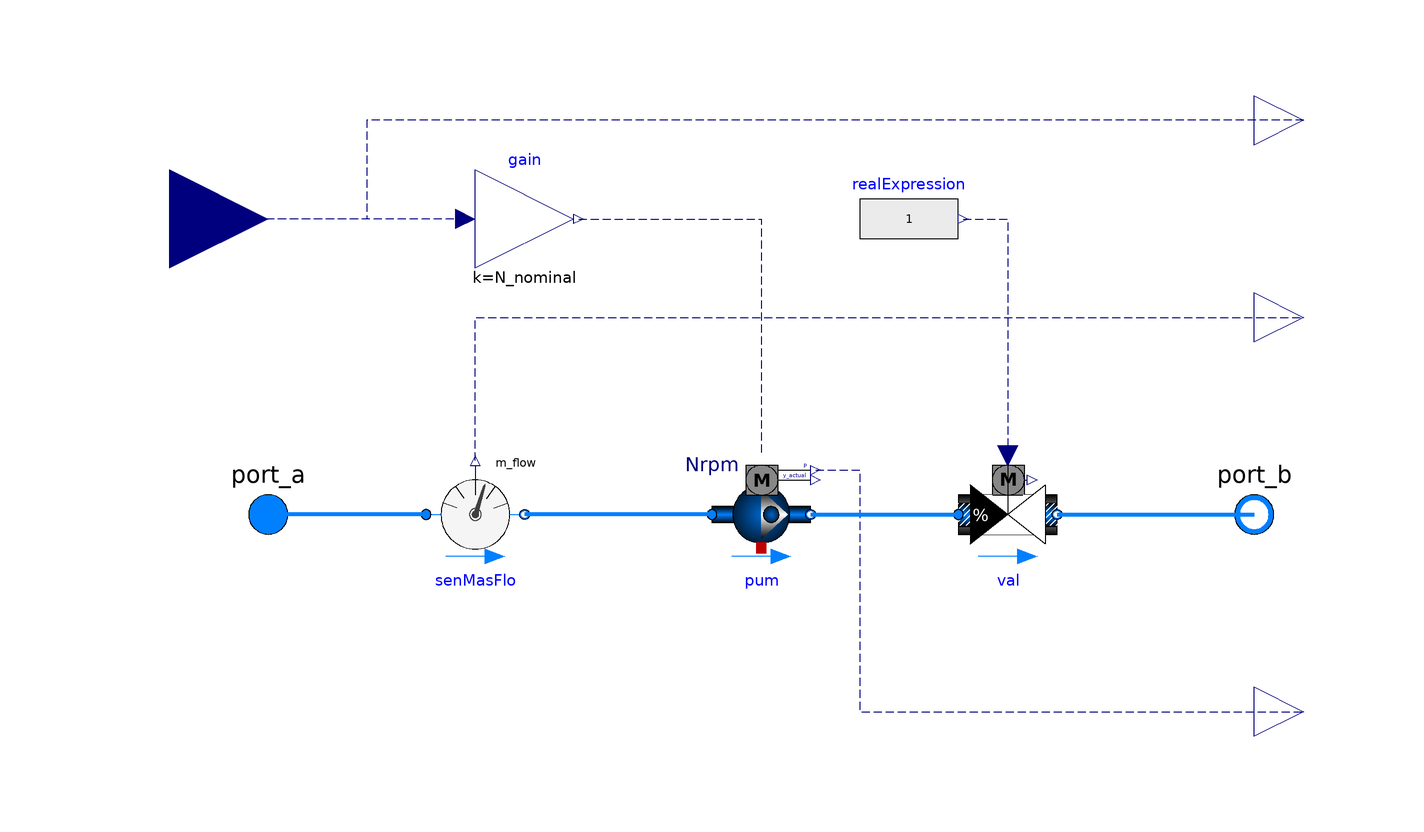

The Modelica model whose source follows is shown above as a component diagram (icons at their Placement, wires along their Line points).

model PumpVariableSpeed
  "Variable Speed Pump such as secondary chilled water pump"
  replaceable package Medium =
      Buildings.Media.Water "Medium water";
    parameter Modelica.SIunits.MassFlowRate m_flow_nominal
    "Nominal mass flow rate ";
    parameter Modelica.SIunits.Pressure dP_nominal
    "Nominal Pressure difference";
    parameter Modelica.SIunits.Pressure dPFrihealos_nominal
    "Frictional head loss";
    parameter Real v_flow_ratio[:] "Volume flow rate ratio";
    parameter Real v_flow_rate[:] "Volume flow rate rate";
    parameter Real Motor_eta[:] "Motor efficiency";
    parameter Real Hydra_eta[:] "Hydraulic efficiency";
    parameter Real Pressure[:] "Pressure at different flow rate";
    parameter Real N_nominal "Nominal speed";
  Modelica.Fluid.Interfaces.FluidPort_a port_a(redeclare package Medium =
        Medium)
    "Fluid connector a (positive design flow direction is from port_a to port_b)"
    annotation (Placement(transformation(extent={{-110,-10},{-90,10}})));
  Modelica.Fluid.Interfaces.FluidPort_b port_b(redeclare package Medium =
        Medium)
    "Fluid connector b (positive design flow direction is from port_a to port_b)"
    annotation (Placement(transformation(extent={{90,-10},{110,10}})));
  Modelica.Blocks.Interfaces.RealOutput P
    "Electrical power consumed by the pump"
    annotation (Placement(transformation(extent={{100,-50},{120,-30}})));
  Buildings.Fluid.Sensors.MassFlowRate senMasFlo(redeclare package Medium =
               Medium)
    annotation (Placement(transformation(extent={{-68,-10},{-48,10}})));
  Modelica.Blocks.Interfaces.RealOutput m_flow
    "Mass flow rate from port_a to port_b"
    annotation (Placement(transformation(extent={{100,30},{120,50}})));
  Modelica.Blocks.Interfaces.RealInput Spe "Speed signal"
    annotation (Placement(transformation(extent={{-140,40},{-100,80}})));
  Modelica.Blocks.Math.Gain gain(k=N_nominal)      annotation (Placement(transformation(extent={{-58,50},
            {-38,70}})));
  Modelica.Blocks.Interfaces.RealOutput SpeRat
    "Speed of the pump divided by the nominal value"
    annotation (Placement(transformation(extent={{100,70},{120,90}})));
  Buildings.Fluid.Movers.SpeedControlled_Nrpm
                                          pum(
    redeclare package Medium = Medium,
    addPowerToMedium=false,
    allowFlowReversal=true,
    riseTime=30,
    per(
      pressure(V_flow=v_flow_rate, dp=Pressure),
      hydraulicEfficiency(V_flow=v_flow_rate, eta=Hydra_eta),
      motorEfficiency(V_flow=v_flow_rate, eta=Motor_eta)))
    annotation (Placement(transformation(extent={{-10,-10},{10,10}})));
  Buildings.Fluid.Actuators.Valves.TwoWayEqualPercentage val(
    m_flow_nominal=m_flow_nominal,
    redeclare package Medium = Medium,
    dpValve_nominal=dPFrihealos_nominal,
    allowFlowReversal=false,
    l=0.0001,
    riseTime=120)
    annotation (Placement(transformation(extent={{40,-10},{60,10}})));
  Modelica.Blocks.Sources.RealExpression realExpression(y=if Spe > 0.001 then 1
         else 0)
    annotation (Placement(transformation(extent={{20,50},{40,70}})));
equation
  connect(pum.P, P) annotation (Line(
      points={{11,9},{20,9},{20,-40},{110,-40}},
      color={0,0,127},
      smooth=Smooth.None,
      pattern=LinePattern.Dash));
  connect(pum.port_a, senMasFlo.port_b) annotation (Line(
      points={{-10,0},{-48,0}},
      color={0,127,255},
      smooth=Smooth.None,
      thickness=1));
  connect(senMasFlo.m_flow, m_flow) annotation (Line(
      points={{-58,11},{-58,40},{110,40}},
      color={0,0,127},
      smooth=Smooth.None,
      pattern=LinePattern.Dash));

  connect(gain.u, Spe) annotation (Line(
      points={{-60,60},{-120,60}},
      color={0,0,127},
      smooth=Smooth.None,
      pattern=LinePattern.Dash));
  connect(SpeRat, Spe) annotation (Line(
      points={{110,80},{-80,80},{-80,60},{-120,60}},
      color={0,0,127},
      smooth=Smooth.None,
      pattern=LinePattern.Dash));
  connect(senMasFlo.port_a, port_a) annotation (Line(
      points={{-68,0},{-100,0}},
      color={0,127,255},
      smooth=Smooth.None,
      thickness=1));
  connect(pum.port_b, val.port_a) annotation (Line(
      points={{10,0},{40,0}},
      color={0,127,255},
      smooth=Smooth.None,
      thickness=1));
  connect(val.port_b, port_b) annotation (Line(
      points={{60,0},{100,0}},
      color={0,127,255},
      smooth=Smooth.None,
      thickness=1));
  connect(realExpression.y, val.y) annotation (Line(
      points={{41,60},{50,60},{50,12}},
      color={0,0,127},
      smooth=Smooth.None,
      pattern=LinePattern.Dash));
  connect(gain.y, pum.Nrpm) annotation (Line(
      points={{-37,60},{-18,60},{0,60},{0,12}},
      color={0,0,127},
      pattern=LinePattern.Dash));
  annotation (Diagram(coordinateSystem(preserveAspectRatio=false, extent={{-100,
            -100},{100,100}})),           Icon(coordinateSystem(
          preserveAspectRatio=false, extent={{-100,-100},{100,100}}), graphics={
          Rectangle(
          extent={{-100,100},{100,-100}},
          lineColor={0,0,255},
          fillColor={255,255,255},
          fillPattern=FillPattern.Solid),
        Text(
          extent={{-64,54},{70,-52}},
          lineColor={0,0,255},
          textString="PumpVariableSpeed"),
        Text(
          extent={{-38,-100},{48,-154}},
          lineColor={0,0,255},
          textString="%name")}),
    Documentation(revisions="<html>
<ul>
<li>
March 19, 2014 by Sen Huang:<br/>
First implementation.
</li>
</ul>
</html>"));
end PumpVariableSpeed;